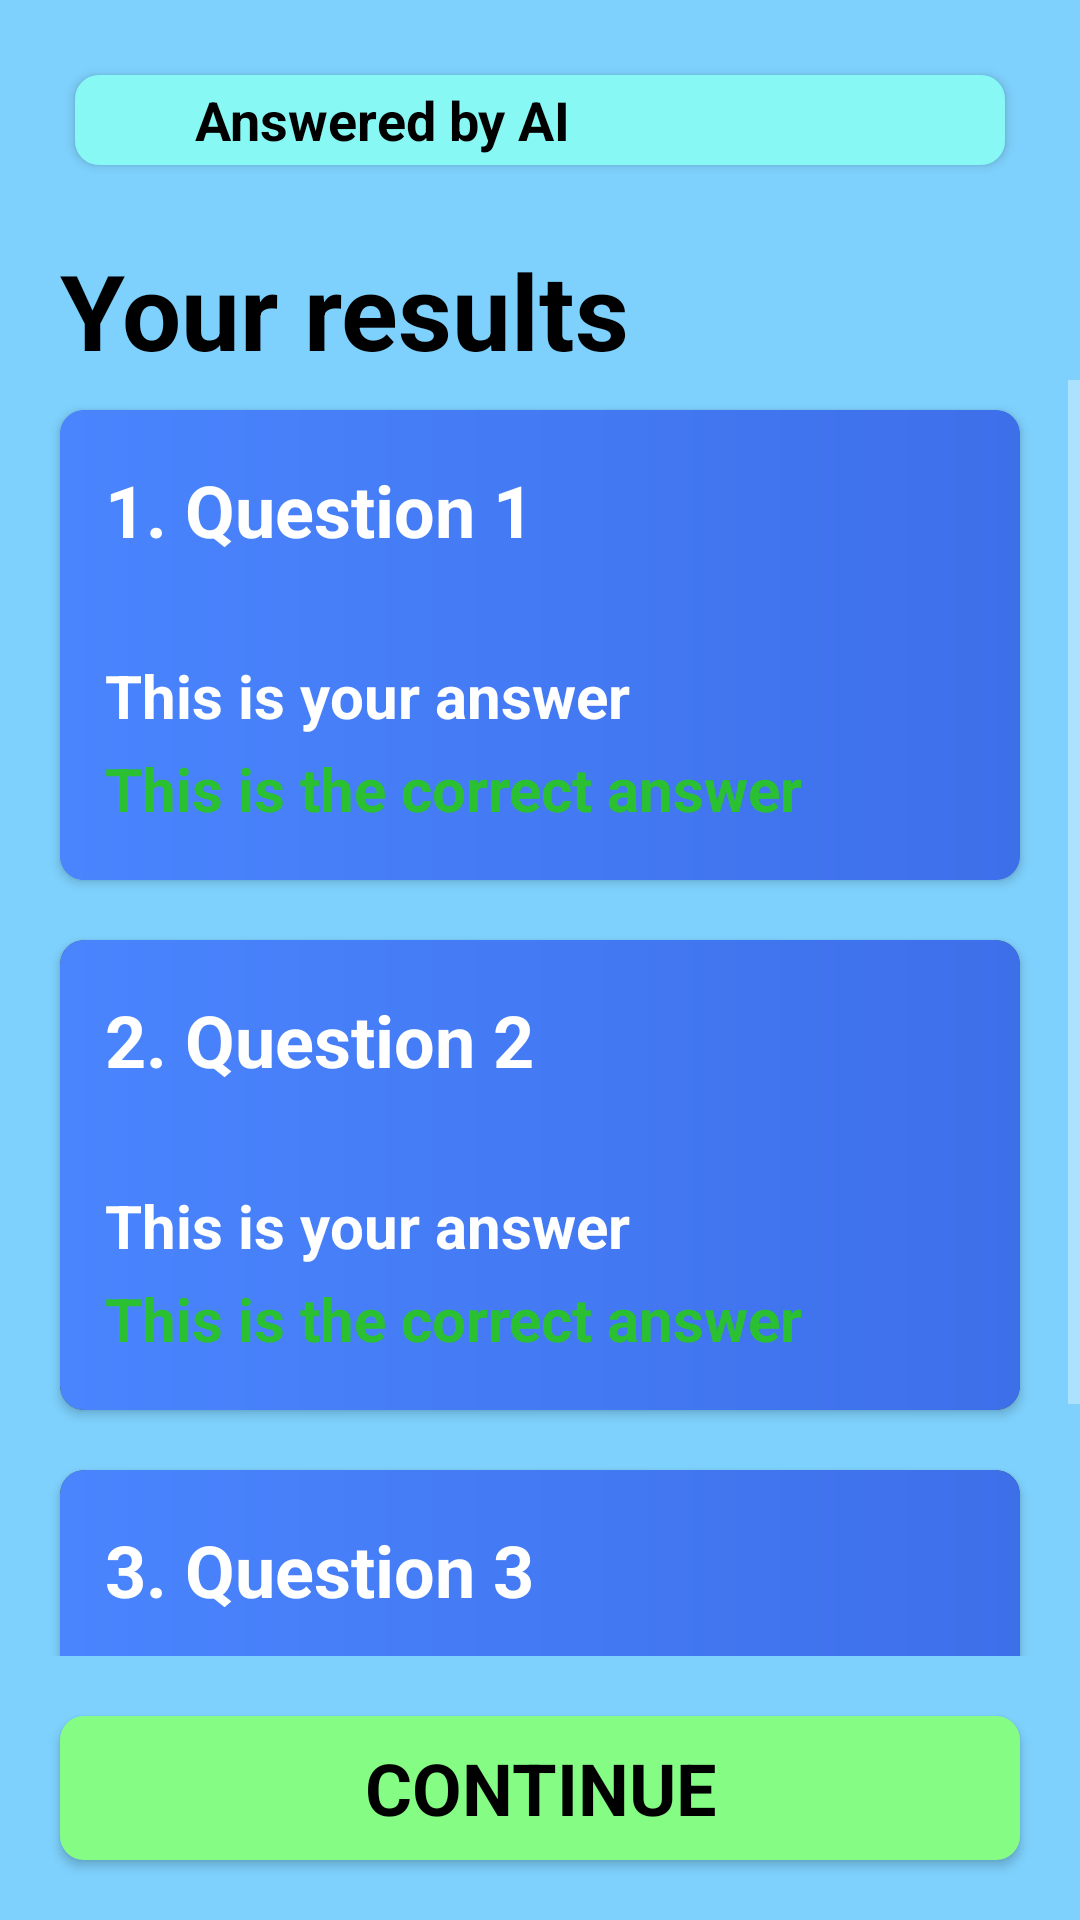

The Android layout XML behind this screen, and the referenced resources:
<!-- AndroidManifest.xml: application theme Theme.LearningExperience -->
<!-- res/layout/activity_results.xml -->
<?xml version="1.0" encoding="utf-8"?>
<androidx.appcompat.widget.LinearLayoutCompat xmlns:android="http://schemas.android.com/apk/res/android"
    xmlns:app="http://schemas.android.com/apk/res-auto"
    xmlns:tools="http://schemas.android.com/tools"
    android:id="@+id/main"
    android:layout_width="match_parent"
    android:layout_height="match_parent"
    android:background="#7ED1FD"
    android:orientation="vertical"
    tools:context=".ResultsActivity">


    <androidx.cardview.widget.CardView
        android:layout_width="match_parent"
        android:layout_height="wrap_content"
        android:background="#7ED1FD"
        app:cardBackgroundColor="#7ED1FD"
        android:layout_margin="25dp"
        app:cardCornerRadius="8dp"
        android:elevation="4dp"
        >

        <LinearLayout
            android:layout_width="match_parent"
            android:layout_height="wrap_content"
            android:background="#87F8F3"
            android:orientation="horizontal">

            <ImageView
                android:layout_width="30dp"
                android:layout_height="30dp"
                android:padding="5dp"
                android:src="@drawable/learning_machine_ai_icon"/>

            <TextView
                android:layout_width="match_parent"
                android:layout_height="wrap_content"
                android:layout_gravity="center"
                android:text="Answered by AI"
                android:textColor="@color/black"
                android:textSize="18sp"
                android:textStyle="bold"
                android:layout_marginLeft="10dp"/>

        </LinearLayout>
    </androidx.cardview.widget.CardView>


    <TextView
        android:layout_width="match_parent"
        android:layout_height="wrap_content"
        android:layout_marginLeft="20dp"
        android:layout_marginRight="20dp"
        android:text="Your results"
        android:textSize="35sp"
        android:textStyle="bold"
        android:textColor="@color/black"/>

    <ScrollView
        android:layout_width="match_parent"
        android:layout_height="wrap_content"
        android:layout_weight="1">

        <LinearLayout
            android:layout_width="match_parent"
            android:layout_height="wrap_content"
            android:orientation="vertical">

    <androidx.cardview.widget.CardView
        android:layout_width="match_parent"
        android:layout_height="wrap_content"
        android:layout_marginLeft="20dp"
        android:layout_marginTop="10dp"
        android:layout_marginRight="20dp"
        android:layout_marginBottom="10dp"
        app:cardBackgroundColor="#436BF0"
        app:cardCornerRadius="8dp"
        android:background="@android:color/transparent"
        >


        <LinearLayout
            android:layout_width="match_parent"
            android:layout_height="wrap_content"
            android:orientation="vertical"
            android:background="@drawable/card_background"
            android:padding="15dp">

            <TextView
                android:layout_width="match_parent"
                android:layout_height="wrap_content"
                android:text="1. Question 1"
                android:textStyle="bold"
                android:textSize="24sp"
                android:layout_marginTop="2dp"
                android:layout_marginBottom="2dp"
                android:textColor="@color/white"/>

            <TextView
                android:layout_width="match_parent"
                android:layout_height="wrap_content"
                android:textStyle="bold"
                android:textSize="18sp"
                android:layout_marginTop="2dp"
                android:layout_marginBottom="2dp"
                android:textColor="@color/white"
                android:id="@+id/firstQuestion"/>


            <TextView
                android:id="@+id/q1userAnswer"
                android:layout_width="match_parent"
                android:layout_height="wrap_content"
                android:text="This is your answer"
                android:textSize="20sp"
                android:layout_marginTop="2dp"
                android:layout_marginBottom="2dp"
                android:textColor="@color/white"
                android:textStyle="bold"/>

            <TextView
                android:id="@+id/q1correctAnswer"
                android:layout_width="match_parent"
                android:layout_height="wrap_content"
                android:layout_marginTop="2dp"
                android:layout_marginBottom="2dp"
                android:text="This is the correct answer"
                android:textColor="#2BC031"
                android:textSize="20sp"
                android:textStyle="bold"/>

        </LinearLayout>

    </androidx.cardview.widget.CardView>

    <androidx.cardview.widget.CardView
        android:layout_width="match_parent"
        android:layout_height="wrap_content"
        android:layout_marginLeft="20dp"
        android:layout_marginTop="10dp"
        android:layout_marginRight="20dp"
        android:layout_marginBottom="10dp"
        app:cardCornerRadius="8dp"
        android:background="@android:color/transparent"
        > >

        <LinearLayout
            android:layout_width="match_parent"
            android:layout_height="wrap_content"
            android:orientation="vertical"
            android:background="@drawable/card_background"
            android:padding="15dp">

            <TextView
                android:layout_width="match_parent"
                android:layout_height="wrap_content"
                android:text="2. Question 2"
                android:textStyle="bold"
                android:textSize="24sp"
                android:layout_marginTop="2dp"
                android:layout_marginBottom="2dp"
                android:textColor="@color/white"/>

            <TextView
                android:layout_width="match_parent"
                android:layout_height="wrap_content"
                android:textStyle="bold"
                android:textSize="18sp"
                android:layout_marginTop="2dp"
                android:layout_marginBottom="2dp"
                android:textColor="@color/white"
                android:id="@+id/secondQuestion"/>


            <TextView
                android:id="@+id/q2userAnswer"
                android:layout_width="match_parent"
                android:layout_height="wrap_content"
                android:text="This is your answer"
                android:textSize="20sp"
                android:layout_marginTop="2dp"
                android:layout_marginBottom="2dp"
                android:textColor="@color/white"
                android:textStyle="bold"
                />

            <TextView
                android:id="@+id/q2correctAnswer"
                android:layout_width="match_parent"
                android:layout_height="wrap_content"
                android:text="This is the correct answer"
                android:textSize="20sp"
                android:layout_marginTop="2dp"
                android:layout_marginBottom="2dp"
                android:textColor="#2BC031"
                android:textStyle="bold"/>

        </LinearLayout>

    </androidx.cardview.widget.CardView>

    <androidx.cardview.widget.CardView
        android:layout_width="match_parent"
        android:layout_height="wrap_content"
        android:layout_marginLeft="20dp"
        android:layout_marginTop="10dp"
        android:layout_marginRight="20dp"
        android:layout_marginBottom="10dp"
        app:cardCornerRadius="8dp"
        android:background="@android:color/transparent"> >

        <LinearLayout
            android:layout_width="match_parent"
            android:layout_height="wrap_content"
            android:orientation="vertical"
            android:background="@drawable/card_background"
            android:padding="15dp">

            <TextView
                android:layout_width="match_parent"
                android:layout_height="wrap_content"
                android:text="3. Question 3"
                android:textStyle="bold"
                android:textSize="24sp"
                android:layout_marginTop="2dp"
                android:layout_marginBottom="2dp"
                android:textColor="@color/white"/>

            <TextView
                android:layout_width="match_parent"
                android:layout_height="wrap_content"
                android:textStyle="bold"
                android:textSize="18sp"
                android:layout_marginTop="2dp"
                android:layout_marginBottom="2dp"
                android:textColor="@color/white"
                android:id="@+id/thirdQuestion"/>

            <TextView
                android:id="@+id/q3userAnswer"
                android:layout_width="match_parent"
                android:layout_height="wrap_content"
                android:text="This is your answer"
                android:textSize="20sp"
                android:layout_marginTop="2dp"
                android:layout_marginBottom="2dp"
                android:textColor="@color/white"
                android:textStyle="bold"/>

            <TextView
                android:id="@+id/q3correctAnswer"
                android:layout_width="match_parent"
                android:layout_height="wrap_content"
                android:text="This is the correct answer"
                android:textSize="20sp"
                android:layout_marginTop="2dp"
                android:layout_marginBottom="2dp"
                android:textColor="#2BC031"
                android:textStyle="bold"/>

        </LinearLayout>

    </androidx.cardview.widget.CardView>

        </LinearLayout>
    </ScrollView>

    <Button
        android:layout_width="match_parent"
        android:layout_height="wrap_content"
        android:text="Continue"
        android:textStyle="bold"
        android:textColor="@color/black"
        android:background="@drawable/button_background"
        android:layout_margin="20dp"
        android:id="@+id/returnHomeButton"

        android:textSize="24sp"/>


</androidx.appcompat.widget.LinearLayoutCompat>
<!-- resources referenced by this layout -->
<resources>
  <color name="black">#FF000000</color>
  <color name="white">#FFFFFFFF</color>
  <!-- drawable button_background (drawable) -->
  <shape android:shape="rectangle"
      xmlns:android="http://schemas.android.com/apk/res/android">
  
      <solid android:color="#85FD84"/>
      <corners android:radius="8dp"/>
  
  
  
  
  
  </shape>
  <!-- drawable card_background (drawable) -->
  <?xml version="1.0" encoding="utf-8"?>
  <shape xmlns:android="http://schemas.android.com/apk/res/android"
      android:shape="rectangle">
      <gradient
  
          android:startColor="#4A85FE"
          android:endColor="#3D6FE9" />
      <corners android:radius="8dp"/>
  </shape>
  <style name="Theme.LearningExperience" parent="Base.Theme.LearningExperience" />
  <style name="Base.Theme.LearningExperience" parent="Theme.AppCompat.NoActionBar">
          
          
          <item name="fontFamily">@font/roboto_regular</item>
      </style>
</resources>
